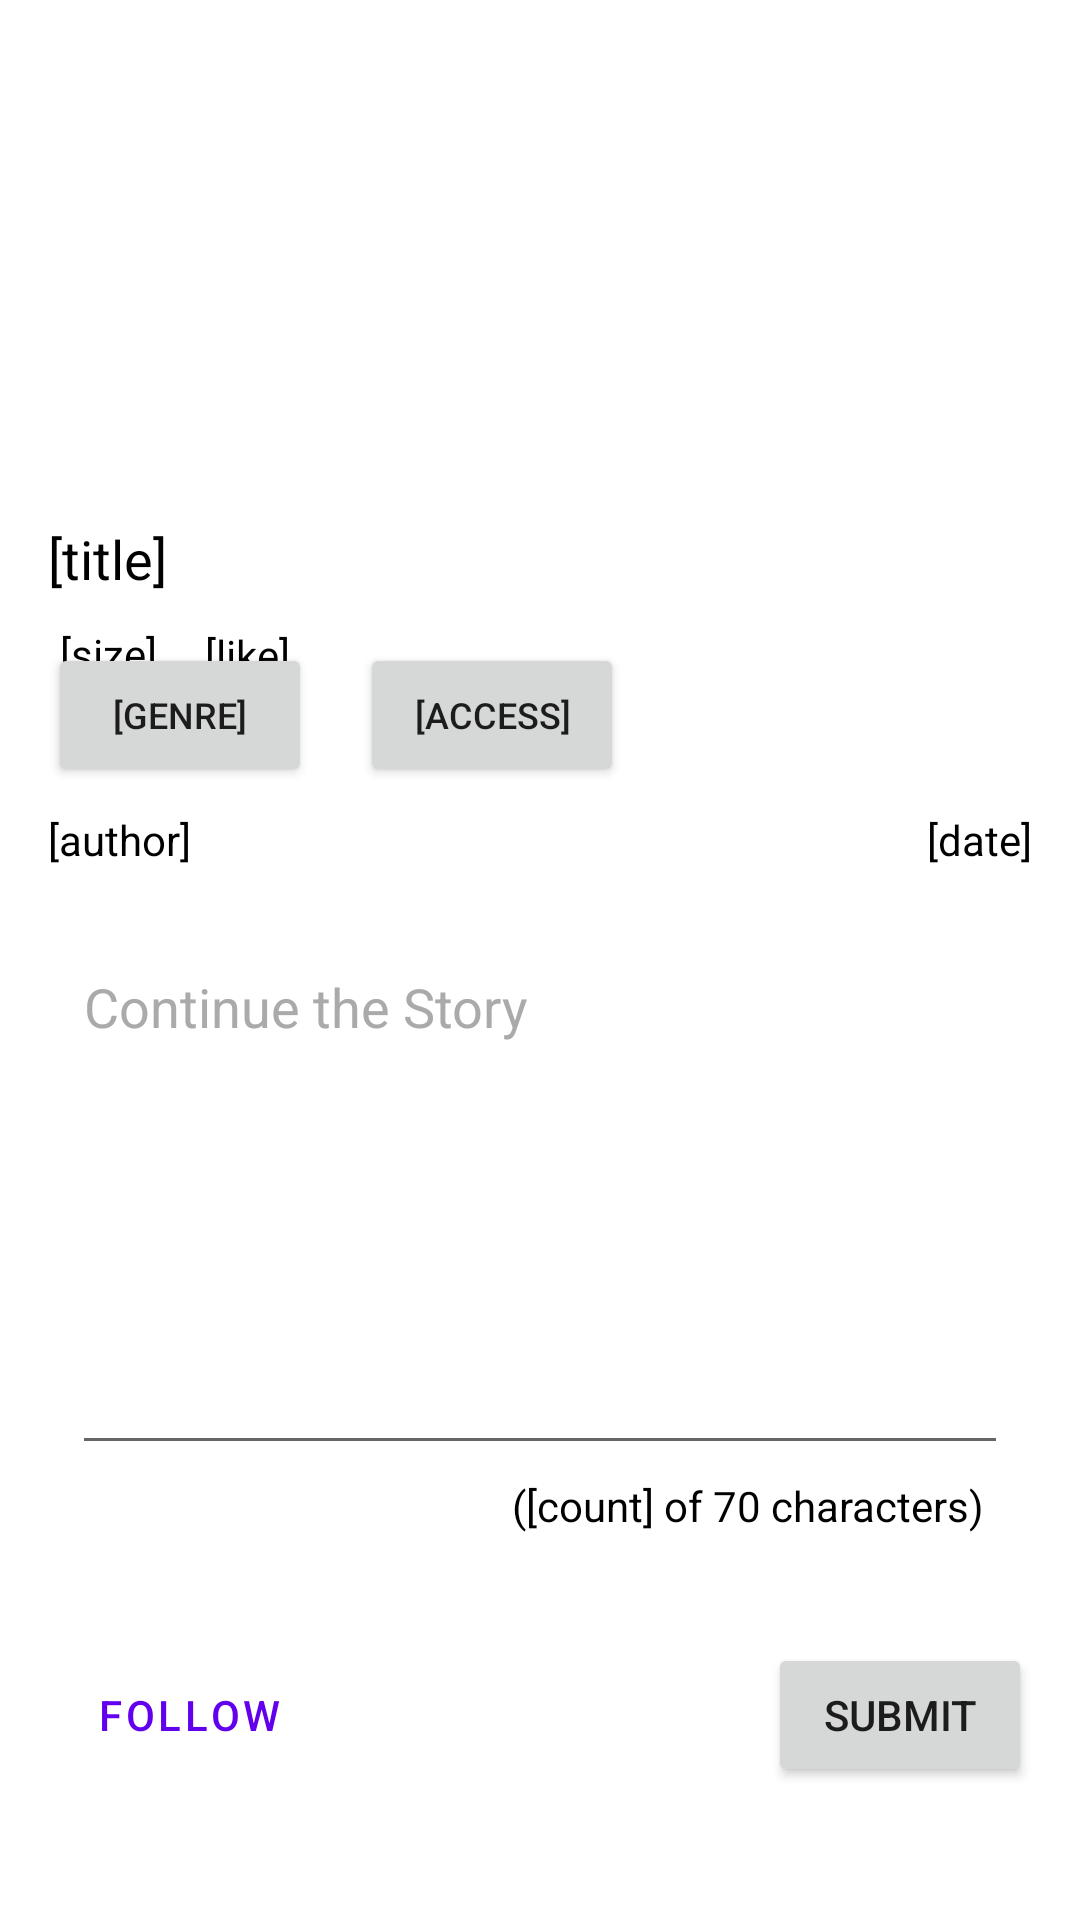

Here is an Android app screen rendered from its layout file. Give the layout XML and the strings, colors and styles it references.
<!-- AndroidManifest.xml: application theme Theme.BiasaAja_NMP_UTS -->
<!-- res/layout/activity_read.xml -->
<?xml version="1.0" encoding="utf-8"?>
<ScrollView xmlns:android="http://schemas.android.com/apk/res/android"
    xmlns:app="http://schemas.android.com/apk/res-auto"
    xmlns:tools="http://schemas.android.com/tools"
    android:layout_width="match_parent"
    android:layout_height="match_parent"
    android:background="#FFFFFF"
    android:fillViewport="true"
    tools:context=".ReadActivity">

    <androidx.constraintlayout.widget.ConstraintLayout
        android:layout_width="match_parent"
        android:layout_height="match_parent"
        android:background="#FFFFFF"
        tools:context=".ReadActivity">


        <ImageView
            android:id="@+id/imgPoster"
            android:layout_width="0dp"
            android:layout_height="150dp"
            android:layout_marginStart="8dp"
            android:layout_marginTop="8dp"
            android:layout_marginEnd="8dp"
            android:scaleType="centerCrop"
            app:layout_constraintEnd_toEndOf="parent"
            app:layout_constraintHorizontal_bias="0.0"
            app:layout_constraintStart_toStartOf="parent"
            app:layout_constraintTop_toTopOf="parent"
            tools:srcCompat="@tools:sample/avatars" />

        <TextView
            android:id="@+id/txtTitle"
            android:layout_width="wrap_content"
            android:layout_height="wrap_content"
            android:layout_marginStart="16dp"
            android:layout_marginTop="16dp"
            android:text="[title]"
            android:textColor="@color/black"
            android:textSize="18sp"
            app:layout_constraintStart_toStartOf="parent"
            app:layout_constraintTop_toBottomOf="@+id/imgPoster" />

        <TextView
            android:id="@+id/txtAuthor"
            android:layout_width="wrap_content"
            android:layout_height="wrap_content"
            android:layout_marginStart="16dp"
            android:layout_marginTop="8dp"
            android:text="[author]"
            android:textColor="@color/black"
            app:layout_constraintStart_toStartOf="parent"
            app:layout_constraintTop_toBottomOf="@+id/txtGenre" />

        <TextView
            android:id="@+id/txtDate"
            android:layout_width="0dp"
            android:layout_height="wrap_content"
            android:layout_marginEnd="16dp"
            android:text="[date]"
            android:textColor="@color/black"
            app:layout_constraintEnd_toEndOf="parent"
            app:layout_constraintTop_toTopOf="@+id/txtAuthor" />

        <androidx.recyclerview.widget.RecyclerView
            android:id="@+id/recyclerView"
            android:layout_width="0dp"
            android:layout_height="wrap_content"
            android:layout_marginTop="16dp"
            android:background="#FFFFFF"
            app:layout_constraintEnd_toEndOf="parent"
            app:layout_constraintStart_toStartOf="parent"
            app:layout_constraintTop_toBottomOf="@+id/txtAuthor" />

        <Button
            android:id="@+id/btnFollow"
            style="@style/Widget.MaterialComponents.Button.OutlinedButton"
            android:layout_width="wrap_content"
            android:layout_height="wrap_content"
            android:layout_marginStart="16dp"
            android:layout_marginTop="16dp"
            android:layout_marginBottom="24dp"
            android:text="Follow"
            app:layout_constraintBottom_toBottomOf="parent"
            app:layout_constraintStart_toStartOf="parent"
            app:layout_constraintTop_toBottomOf="@+id/txtCharCount" />

        <Button
            android:id="@+id/btnSubmit"
            android:layout_width="wrap_content"
            android:layout_height="wrap_content"
            android:layout_marginEnd="16dp"
            android:layout_marginBottom="24dp"
            android:text="Submit"
            app:icon="@drawable/baseline_add_24"
            app:layout_constraintBottom_toBottomOf="parent"
            app:layout_constraintEnd_toEndOf="parent"
            app:layout_constraintTop_toTopOf="@+id/btnFollow"
            app:layout_constraintVertical_bias="0.0" />

        <ImageView
            android:id="@+id/imgSize"
            android:layout_width="wrap_content"
            android:layout_height="wrap_content"
            android:layout_marginStart="16dp"
            android:layout_marginTop="8dp"
            app:layout_constraintStart_toStartOf="parent"
            app:layout_constraintTop_toBottomOf="@+id/txtTitle"
            app:srcCompat="@drawable/baseline_format_list_numbered_24" />

        <TextView
            android:id="@+id/txtSize"
            android:layout_width="wrap_content"
            android:layout_height="wrap_content"
            android:layout_marginStart="4dp"
            android:layout_marginTop="2dp"
            android:text="[size]"
            android:textColor="@color/black"
            app:layout_constraintStart_toEndOf="@+id/imgSize"
            app:layout_constraintTop_toTopOf="@+id/imgSize" />

        <TextView
            android:id="@+id/txtLike"
            android:layout_width="wrap_content"
            android:layout_height="wrap_content"
            android:layout_marginStart="4dp"
            android:layout_marginTop="2dp"
            android:text="[like]"
            android:textColor="@color/black"
            app:layout_constraintStart_toEndOf="@+id/imgLike"
            app:layout_constraintTop_toTopOf="@+id/imgLike" />

        <ImageView
            android:id="@+id/imgLike"
            android:layout_width="wrap_content"
            android:layout_height="wrap_content"
            android:layout_marginStart="12dp"
            android:layout_marginTop="-2dp"
            android:clickable="true"
            app:layout_constraintStart_toEndOf="@+id/txtSize"
            app:layout_constraintTop_toTopOf="@+id/txtSize"
            app:srcCompat="@drawable/baseline_thumb_up_24"
            tools:ignore="TouchTargetSizeCheck" />

        <EditText
            android:id="@+id/txtNewParagraph"
            android:layout_width="0dp"
            android:layout_height="175dp"
            android:layout_marginStart="24dp"
            android:layout_marginTop="8dp"
            android:layout_marginEnd="24dp"
            android:ems="10"
            android:gravity="start|top"
            android:hint="Continue the Story"
            android:inputType="textMultiLine"
            android:maxLength="70"
            android:maxLines="5"
            android:singleLine="true"
            android:textColor="@color/black"
            android:textColorHint="@android:color/darker_gray"
            app:layout_constraintEnd_toEndOf="parent"
            app:layout_constraintStart_toStartOf="parent"
            app:layout_constraintTop_toBottomOf="@+id/recyclerView" />

        <Button
            android:id="@+id/txtGenre"
            android:layout_width="wrap_content"
            android:layout_height="wrap_content"
            android:layout_marginStart="16dp"
            android:layout_marginTop="8dp"
            android:clickable="false"
            android:text="[Genre]"
            android:textSize="12sp"
            app:layout_constraintStart_toStartOf="parent"
            app:layout_constraintTop_toBottomOf="@+id/imgSize" />

        <Button
            android:id="@+id/txtAccess"
            android:layout_width="wrap_content"
            android:layout_height="wrap_content"
            android:layout_marginStart="16dp"
            android:clickable="false"
            android:text="[Access]"
            android:textSize="12sp"
            app:layout_constraintStart_toEndOf="@+id/txtGenre"
            app:layout_constraintTop_toTopOf="@+id/txtGenre" />

        <TextView
            android:id="@+id/txtCharCount"
            android:layout_width="wrap_content"
            android:layout_height="wrap_content"
            android:layout_marginTop="4dp"
            android:layout_marginEnd="32dp"
            android:text="([count] of 70 characters)"
            android:textAlignment="textEnd"
            android:textColor="@color/black"
            app:layout_constraintEnd_toEndOf="parent"
            app:layout_constraintTop_toBottomOf="@+id/txtNewParagraph" />

    </androidx.constraintlayout.widget.ConstraintLayout>
</ScrollView>
<!-- resources referenced by this layout -->
<resources>
  <style name="Theme.BiasaAja_NMP_UTS" parent="Theme.MaterialComponents.DayNight.DarkActionBar">
          
          <item name="colorPrimary">@color/purple_500</item>
          <item name="colorPrimaryVariant">@color/purple_700</item>
          <item name="colorOnPrimary">@color/white</item>
          
          <item name="colorSecondary">@color/teal_200</item>
          <item name="colorSecondaryVariant">@color/teal_700</item>
          <item name="colorOnSecondary">@color/black</item>
          
          <item name="android:statusBarColor">?attr/colorPrimaryVariant</item>
          
      </style>
  <!-- not gathered from this repository: default colours our renderer supplied (Android Studio template values) -->
  <color name="purple_500">#FF6200EE</color>
  <color name="purple_700">#FF3700B3</color>
  <color name="teal_200">#FF03DAC5</color>
  <color name="teal_700">#FF018786</color>
  <color name="black">#FF000000</color>
  <color name="white">#FFFFFFFF</color>
</resources>
